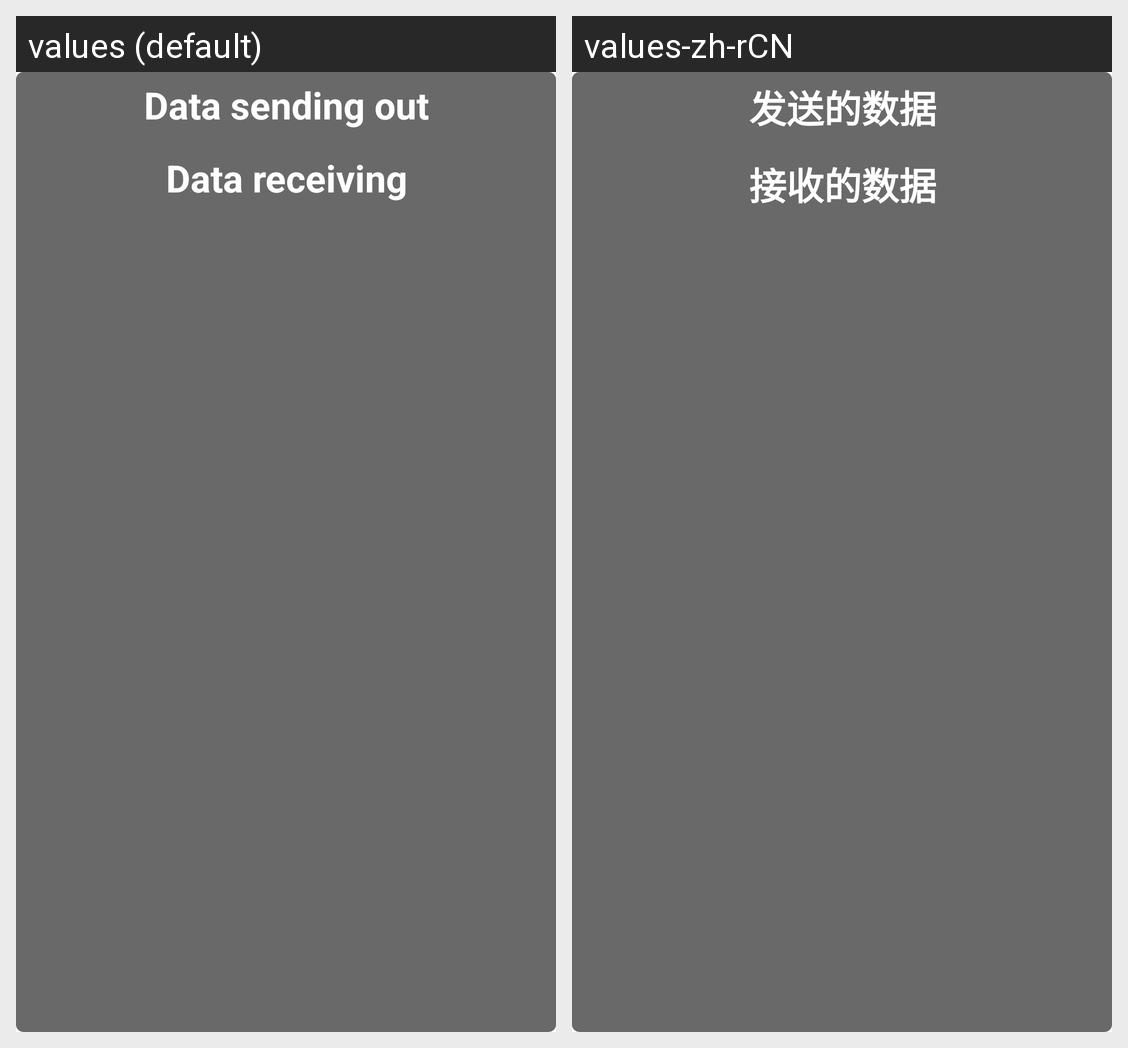

Here is an Android app screen in its default locale and in the app's own translations. Write out the translated-string differences for the strings that appear on this screen.
Android screen res/layout/statistic_view.xml rendered under 2 locales, left to right: values (default), values-zh-rCN. Device: Nexus 5 (rendered at 1080×1920; each locale shown at half size, 540×960, under a caption strip naming it); theme Theme.MaterialComponents.DayNight.NoActionBar.
Strings drawn on this screen, with the default value and each locale's value (text and hints the layout hard-codes, and strings that could not be matched under every locale, appear in the picture but are not listed):

stat_group_title_data_out
  values: Data sending out
  values-zh-rCN: 发送的数据

stat_group_title_data_in
  values: Data receiving
  values-zh-rCN: 接收的数据
